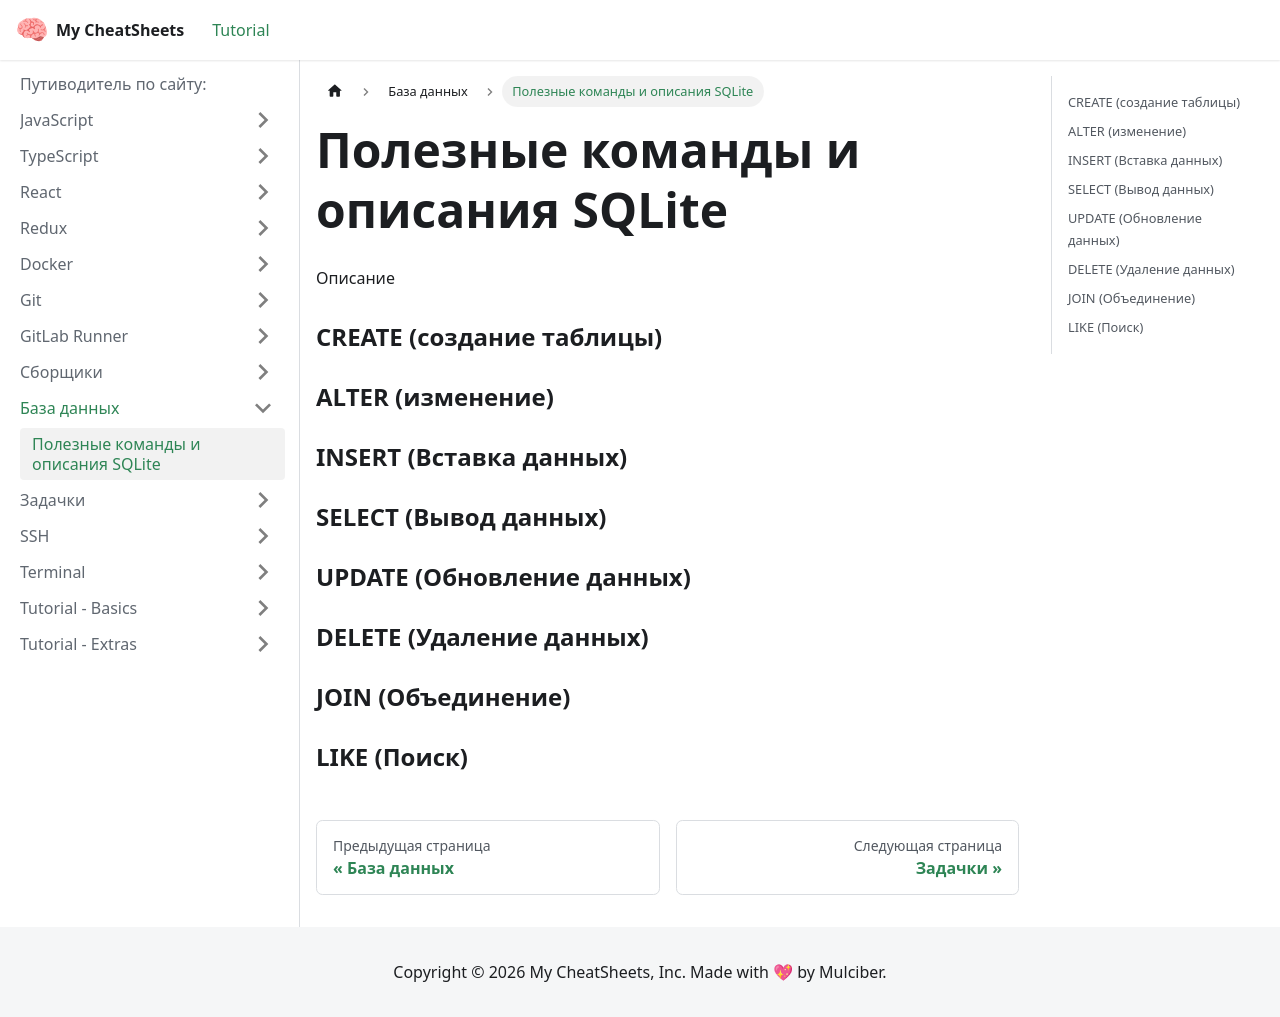

repository: Mulc1ber/cheat-sheets · page: docs/database/sqlite/index.html · generator: docusaurus

# Полезные команды и описания SQLite

Описание

### CREATE (создание таблицы)

### ALTER (изменение)

### INSERT (Вставка данных)

### SELECT (Вывод данных)

### UPDATE (Обновление данных)

### DELETE (Удаление данных)

### JOIN (Объединение)

### LIKE (Поиск)
